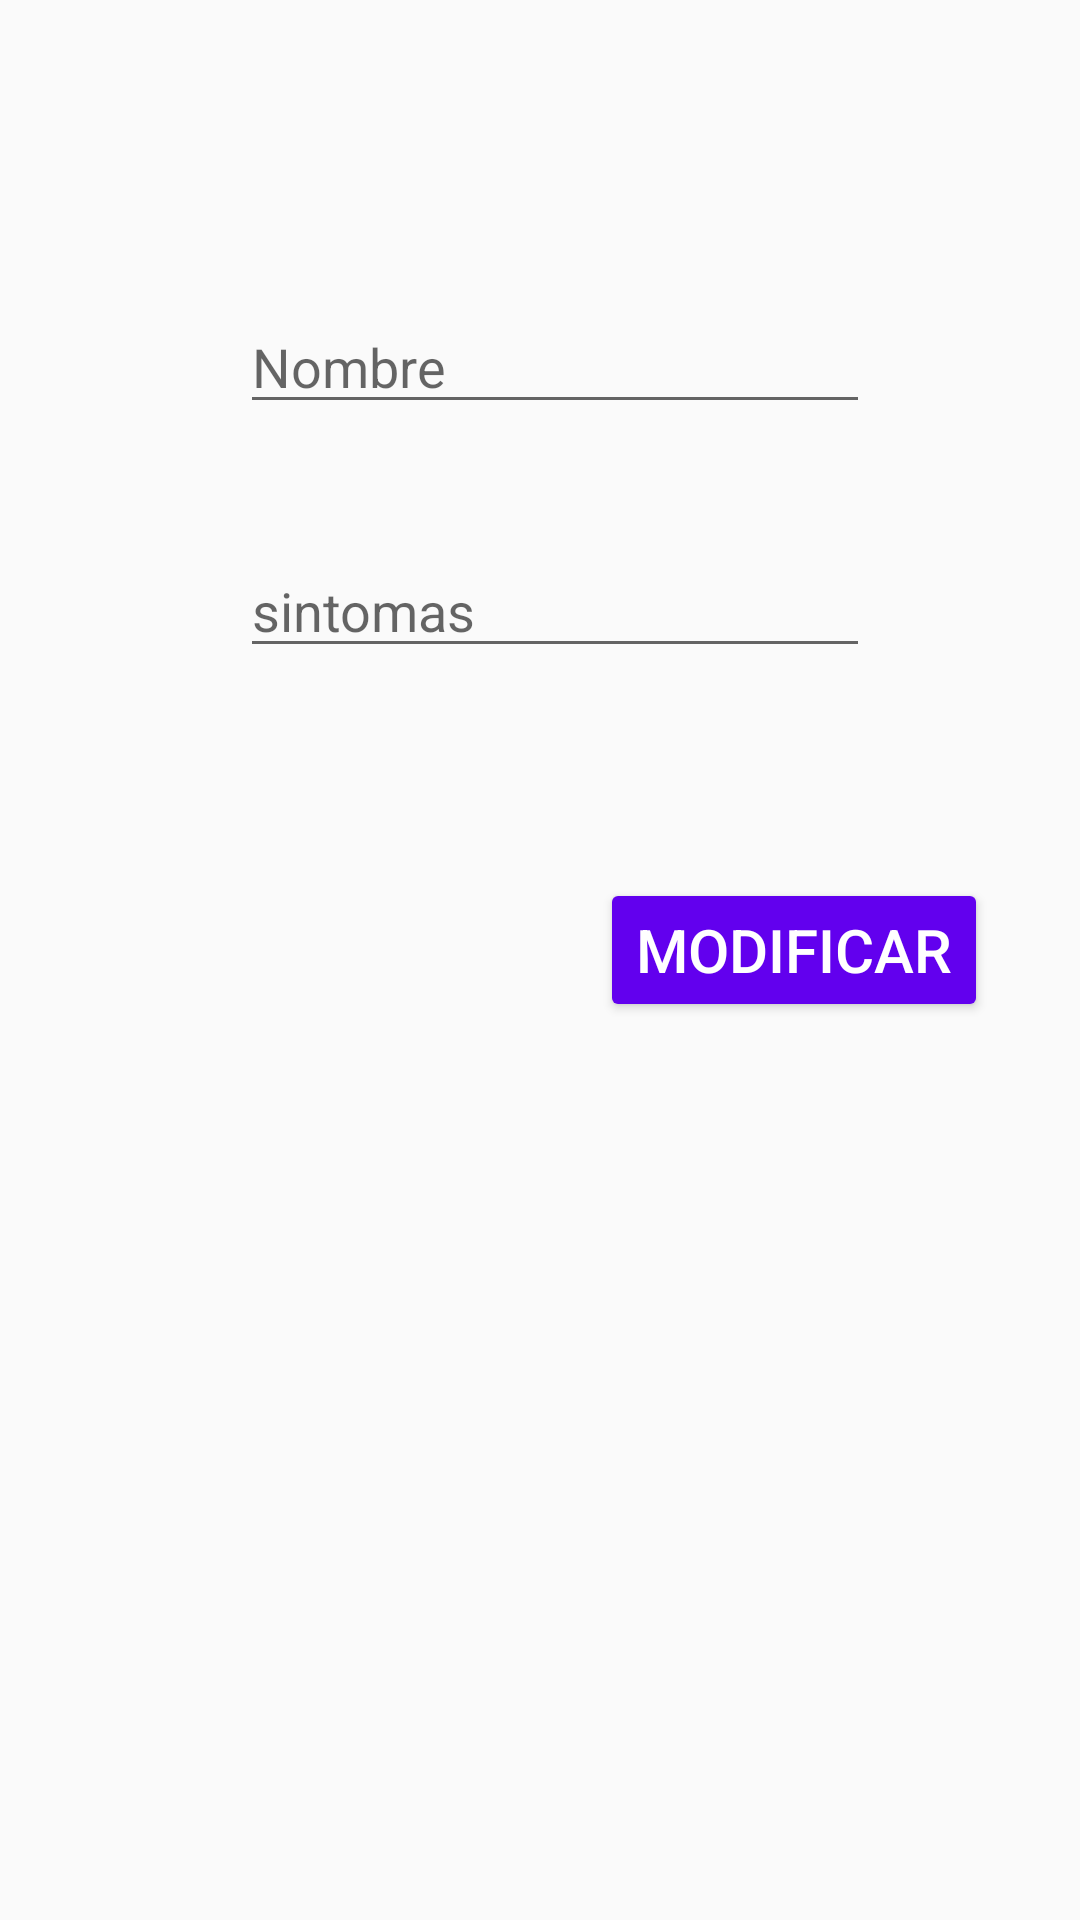

Here is an Android app screen rendered from its layout file. Give the layout XML and the strings, colors and styles it references.
<!-- AndroidManifest.xml: application theme Theme.Healthscribe -->
<!-- res/layout/activity_cambia_enfermedad.xml -->
<?xml version="1.0" encoding="utf-8"?>
<androidx.constraintlayout.widget.ConstraintLayout xmlns:android="http://schemas.android.com/apk/res/android"
    xmlns:app="http://schemas.android.com/apk/res-auto"
    xmlns:tools="http://schemas.android.com/tools"
    android:layout_width="match_parent"
    android:layout_height="match_parent"
    tools:context=".CambiaEnfermedadActivity">

    <EditText
        android:id="@+id/txt_nom_enf_sel"
        android:layout_width="wrap_content"
        android:layout_height="wrap_content"
        android:layout_marginStart="80dp"
        android:layout_marginLeft="80dp"
        android:layout_marginTop="100dp"
        android:ems="10"
        android:hint="@string/txt_nombre"
        android:inputType="textPersonName"
        app:layout_constraintStart_toStartOf="parent"
        app:layout_constraintTop_toTopOf="parent" />

    <Button
        android:id="@+id/b_enf_sel_mod"
        android:layout_width="wrap_content"
        android:layout_height="wrap_content"
        android:layout_marginStart="200dp"
        android:layout_marginLeft="200dp"
        android:layout_marginTop="70dp"
        android:onClick="modificarEnfermedadSelec"
        android:text="@string/b_modificar"
        android:textSize="20sp"
        app:layout_constraintStart_toStartOf="parent"
        app:layout_constraintTop_toBottomOf="@+id/txt_sin_enf_sel"
        android:backgroundTint="@color/purple_500"
        android:textColor="@color/white"/>

    <EditText
        android:id="@+id/txt_sin_enf_sel"
        android:layout_width="wrap_content"
        android:layout_height="wrap_content"
        android:layout_marginStart="80dp"
        android:layout_marginLeft="80dp"
        android:layout_marginTop="40dp"
        android:ems="10"
        android:gravity="start|top"
        android:hint="sintomas"
        android:inputType="textMultiLine"
        app:layout_constraintStart_toStartOf="parent"
        app:layout_constraintTop_toBottomOf="@+id/txt_nom_enf_sel" />


</androidx.constraintlayout.widget.ConstraintLayout>
<!-- resources referenced by this layout -->
<resources>
  <string name="b_modificar">Modificar</string>
  <string name="txt_nombre">Nombre</string>
  <style name="Theme.Healthscribe" parent="Theme.AppCompat.Light.DarkActionBar">
          
          <item name="colorPrimary">@color/purple_500</item>
          <item name="colorPrimaryDark">@color/purple_700</item>
          <item name="colorAccent">@color/teal_200</item>
          
      </style>
  <!-- not gathered from this repository: default colours our renderer supplied (Android Studio template values) -->
  <color name="purple_500">#FF6200EE</color>
  <color name="purple_700">#FF3700B3</color>
  <color name="teal_200">#FF03DAC5</color>
  <color name="white">#FFFFFFFF</color>
</resources>
